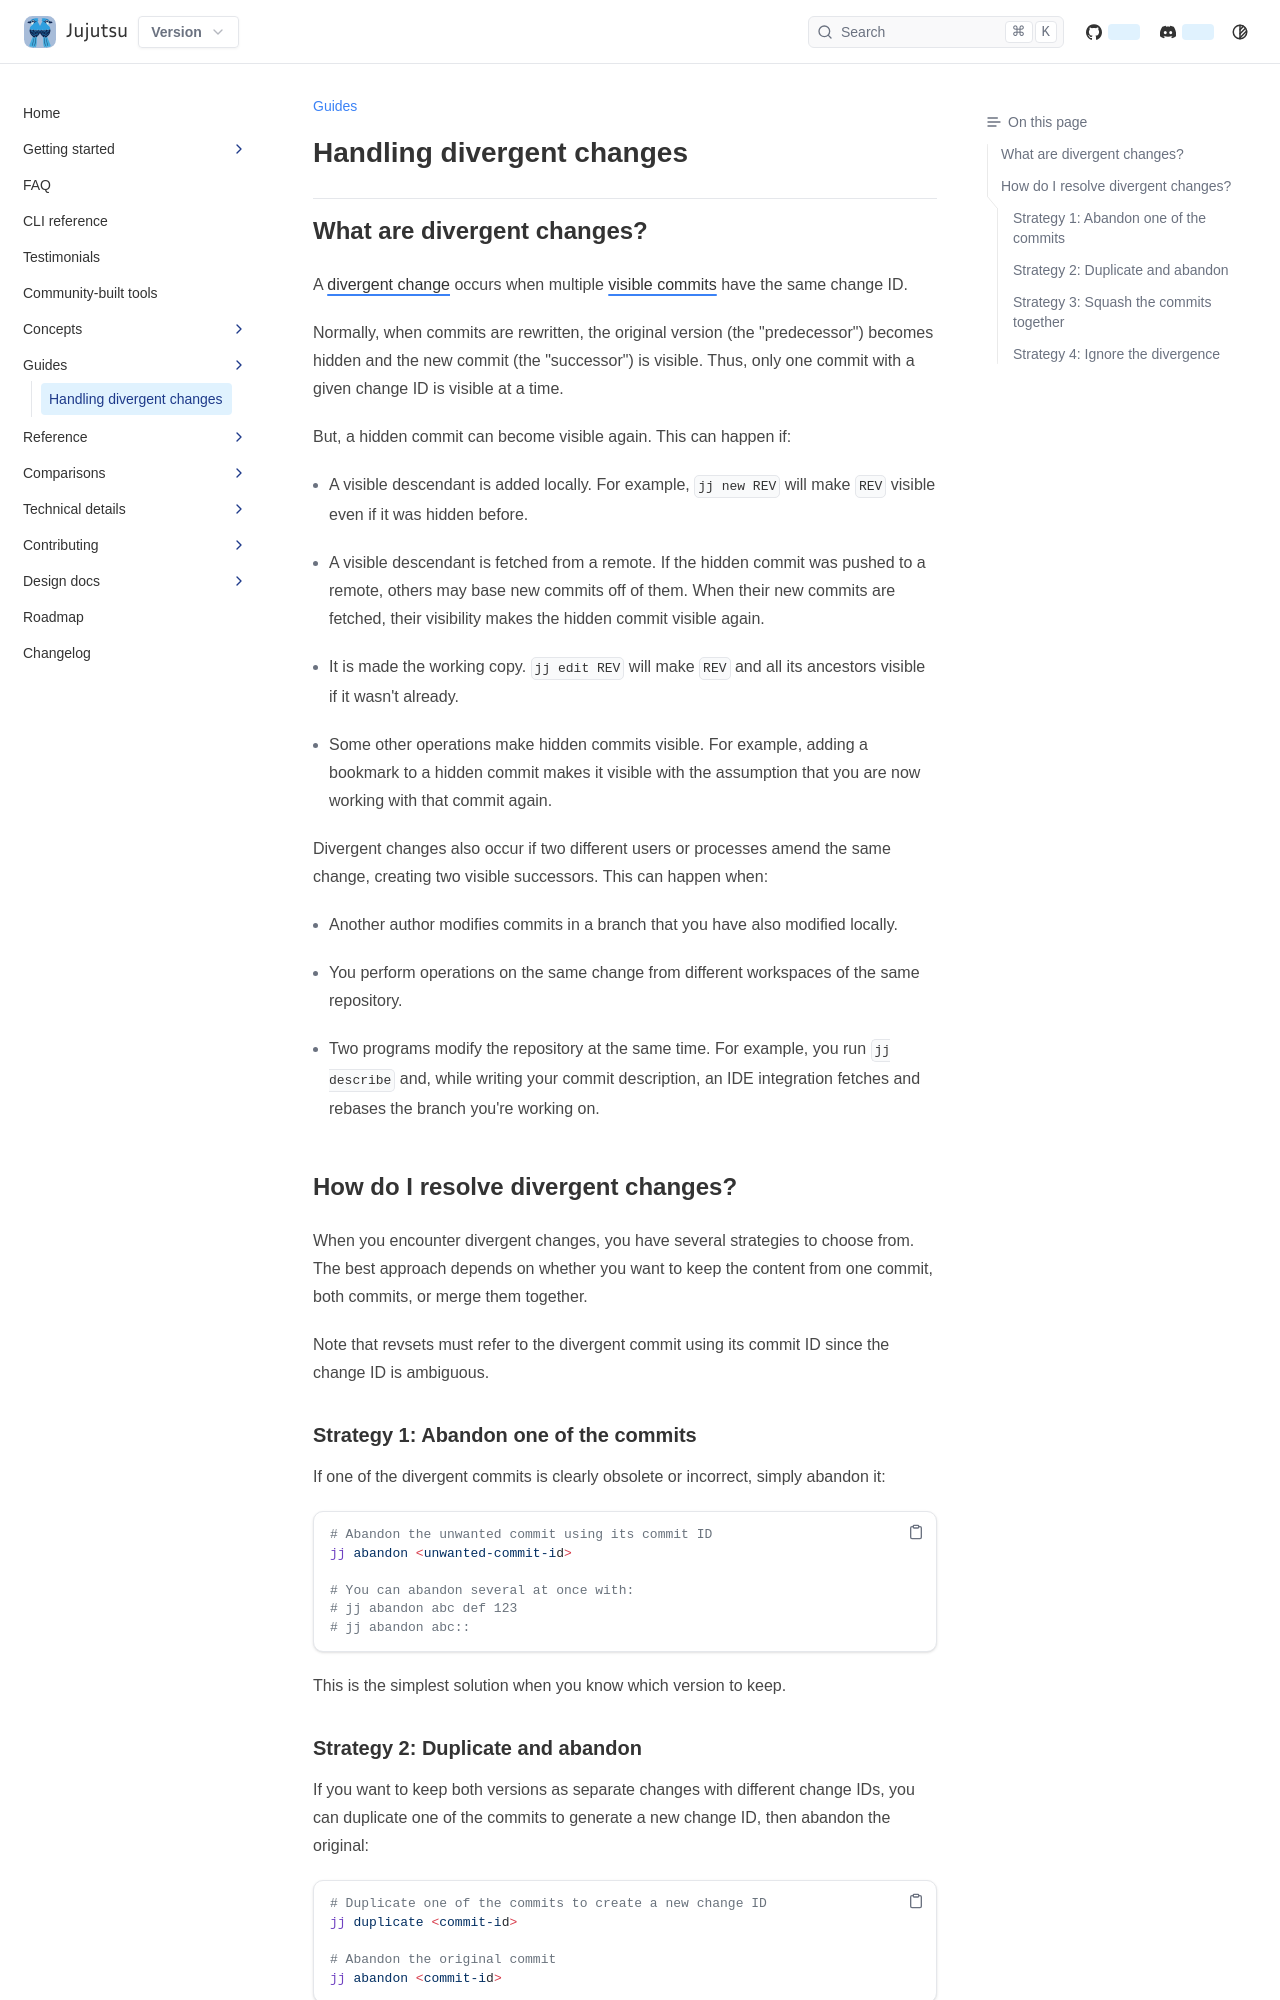

repository: ConnerPetzold/jj · page: prerelease/guides/divergence.html · generator: mkdocs

# Handling divergent changes

## What are divergent changes?

A [divergent change] occurs when multiple [visible commits] have the same change
ID.

Normally, when commits are rewritten, the original version (the "predecessor")
becomes hidden and the new commit (the "successor") is visible. Thus, only one
commit with a given change ID is visible at a time.

But, a hidden commit can become visible again. This can happen if:

- A visible descendant is added locally. For example, `jj new REV` will make
  `REV` visible even if it was hidden before.

- A visible descendant is fetched from a remote. If the hidden commit was pushed
  to a remote, others may base new commits off of them. When their new commits are
  fetched, their visibility makes the hidden commit visible again.

- It is made the working copy. `jj edit REV` will make `REV` and all its
  ancestors visible if it wasn't already.

- Some other operations make hidden commits visible. For example, adding a
  bookmark to a hidden commit makes it visible with the assumption that you are
  now working with that commit again.

Divergent changes also occur if two different users or processes amend the same
change, creating two visible successors. This can happen when:

- Another author modifies commits in a branch that you have also modified
  locally.

- You perform operations on the same change from different workspaces of the
  same repository.

- Two programs modify the repository at the same time. For example, you run
  `jj describe` and, while writing your commit description, an IDE integration
  fetches and rebases the branch you're working on.

[divergent change]: ../glossary.md#divergent-change
[visible commits]: ../glossary.md#visible-commits

## How do I resolve divergent changes?

When you encounter divergent changes, you have several strategies to choose
from. The best approach depends on whether you want to keep the content from one
commit, both commits, or merge them together.

Note that revsets must refer to the divergent commit using its commit ID since
the change ID is ambiguous.

### Strategy 1: Abandon one of the commits

If one of the divergent commits is clearly obsolete or incorrect, simply abandon
it:

```shellsession
# Abandon the unwanted commit using its commit ID
jj abandon <unwanted-commit-id>

# You can abandon several at once with:
# jj abandon abc def 123
# jj abandon abc::
```

This is the simplest solution when you know which version to keep.
